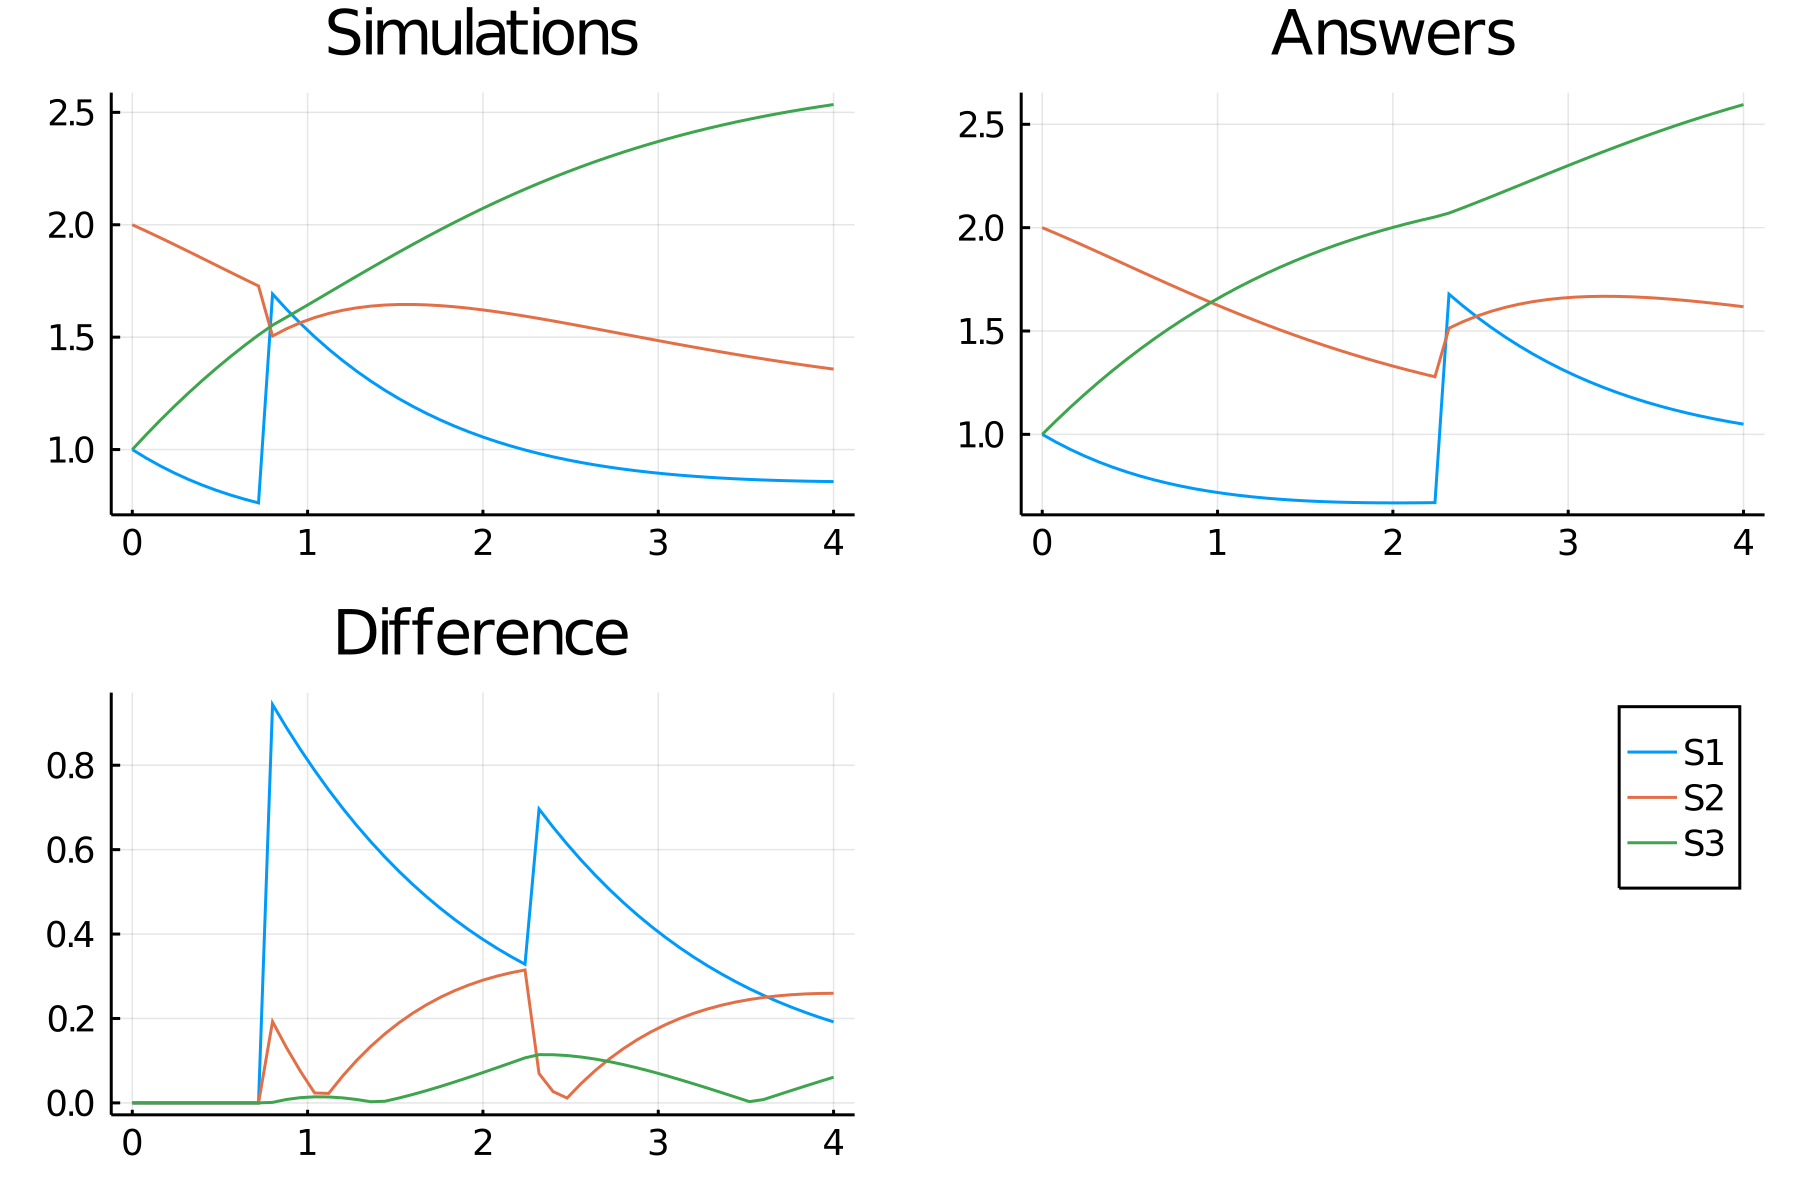

Source data for this figure (header and first rows):
time, S1_, S2_, S3_
0.0, 1.0, 2.0, 1.0
0.08, 0.9618, 1.971, 1.067
0.16, 0.9272, 1.942, 1.131
0.24, 0.8957, 1.912, 1.192
0.32, 0.8673, 1.881, 1.251
0.4, 0.8416, 1.85, 1.308
0.48, 0.8185, 1.82, 1.362
0.56, 0.7978, 1.789, 1.414
0.64, 0.7793, 1.758, 1.463
0.72, 0.7628, 1.727, 1.51
0.8, 1.692, 1.505, 1.553
0.88, 1.624, 1.537, 1.589
0.96, 1.56, 1.565, 1.625
1.04, 1.501, 1.587, 1.661
1.12, 1.447, 1.605, 1.698
1.2, 1.396, 1.62, 1.735
1.28, 1.348, 1.63, 1.771
1.36, 1.305, 1.638, 1.807
1.44, 1.264, 1.643, 1.843
1.52, 1.227, 1.645, 1.878
1.6, 1.192, 1.645, 1.913
1.68, 1.16, 1.644, 1.946
1.76, 1.131, 1.64, 1.979
1.84, 1.103, 1.635, 2.012
1.92, 1.079, 1.629, 2.043
2.0, 1.056, 1.621, 2.073
2.08, 1.035, 1.613, 2.102
2.16, 1.016, 1.603, 2.131
2.24, 0.9981, 1.594, 2.158
2.32, 0.9821, 1.583, 2.185
2.4, 0.9676, 1.572, 2.21
2.48, 0.9544, 1.561, 2.235
2.56, 0.9424, 1.549, 2.258
2.64, 0.9316, 1.538, 2.281
2.72, 0.9218, 1.526, 2.302
2.8, 0.9131, 1.514, 2.323
2.88, 0.9052, 1.502, 2.343
2.96, 0.8981, 1.49, 2.361
3.04, 0.8918, 1.479, 2.379
3.12, 0.8863, 1.467, 2.396
3.2, 0.8813, 1.456, 2.413
3.28, 0.877, 1.445, 2.428
3.36, 0.8732, 1.434, 2.443
3.44, 0.8699, 1.424, 2.457
3.52, 0.8671, 1.413, 2.47
3.6, 0.8646, 1.403, 2.482
3.68, 0.8626, 1.394, 2.494
3.76, 0.8609, 1.384, 2.505
3.84, 0.8595, 1.375, 2.516
3.92, 0.8583, 1.366, 2.525
4.0, 0.8575, 1.358, 2.535
